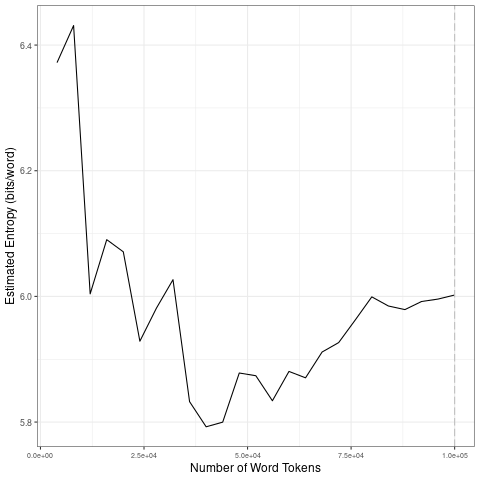

Values plotted in this chart, from the file beside it:
file, entropy.Corpus.Size, entropy.Entropy, sd.Corpus.Size, sd.SD
data/2021_by_en/2021-07-29_tokens_1-gram…, 4000, 6.372, 20000, 0.1936
data/2021_by_en/2021-07-29_tokens_1-gram…, 8000, 6.431, 40000, 0.09852
data/2021_by_en/2021-07-29_tokens_1-gram…, 12000, 6.004, 60000, 0.03538
data/2021_by_en/2021-07-29_tokens_1-gram…, 16000, 6.09, 80000, 0.04918
data/2021_by_en/2021-07-29_tokens_1-gram…, 20000, 6.071, 1e+05, 0.0091
data/2021_by_en/2021-07-29_tokens_1-gram…, 24000, 5.929, 20000, 0.1936
data/2021_by_en/2021-07-29_tokens_1-gram…, 28000, 5.981, 40000, 0.09852
data/2021_by_en/2021-07-29_tokens_1-gram…, 32000, 6.027, 60000, 0.03538
data/2021_by_en/2021-07-29_tokens_1-gram…, 36000, 5.833, 80000, 0.04918
data/2021_by_en/2021-07-29_tokens_1-gram…, 40000, 5.793, 1e+05, 0.0091
data/2021_by_en/2021-07-29_tokens_1-gram…, 44000, 5.8, 20000, 0.1936
data/2021_by_en/2021-07-29_tokens_1-gram…, 48000, 5.878, 40000, 0.09852
data/2021_by_en/2021-07-29_tokens_1-gram…, 52000, 5.874, 60000, 0.03538
data/2021_by_en/2021-07-29_tokens_1-gram…, 56000, 5.834, 80000, 0.04918
data/2021_by_en/2021-07-29_tokens_1-gram…, 60000, 5.881, 1e+05, 0.0091
data/2021_by_en/2021-07-29_tokens_1-gram…, 64000, 5.87, 20000, 0.1936
data/2021_by_en/2021-07-29_tokens_1-gram…, 68000, 5.912, 40000, 0.09852
data/2021_by_en/2021-07-29_tokens_1-gram…, 72000, 5.927, 60000, 0.03538
data/2021_by_en/2021-07-29_tokens_1-gram…, 76000, 5.962, 80000, 0.04918
data/2021_by_en/2021-07-29_tokens_1-gram…, 80000, 5.999, 1e+05, 0.0091
data/2021_by_en/2021-07-29_tokens_1-gram…, 84000, 5.985, 20000, 0.1936
data/2021_by_en/2021-07-29_tokens_1-gram…, 88000, 5.979, 40000, 0.09852
data/2021_by_en/2021-07-29_tokens_1-gram…, 92000, 5.992, 60000, 0.03538
data/2021_by_en/2021-07-29_tokens_1-gram…, 96000, 5.996, 80000, 0.04918
data/2021_by_en/2021-07-29_tokens_1-gram…, 1e+05, 6.002, 1e+05, 0.0091
